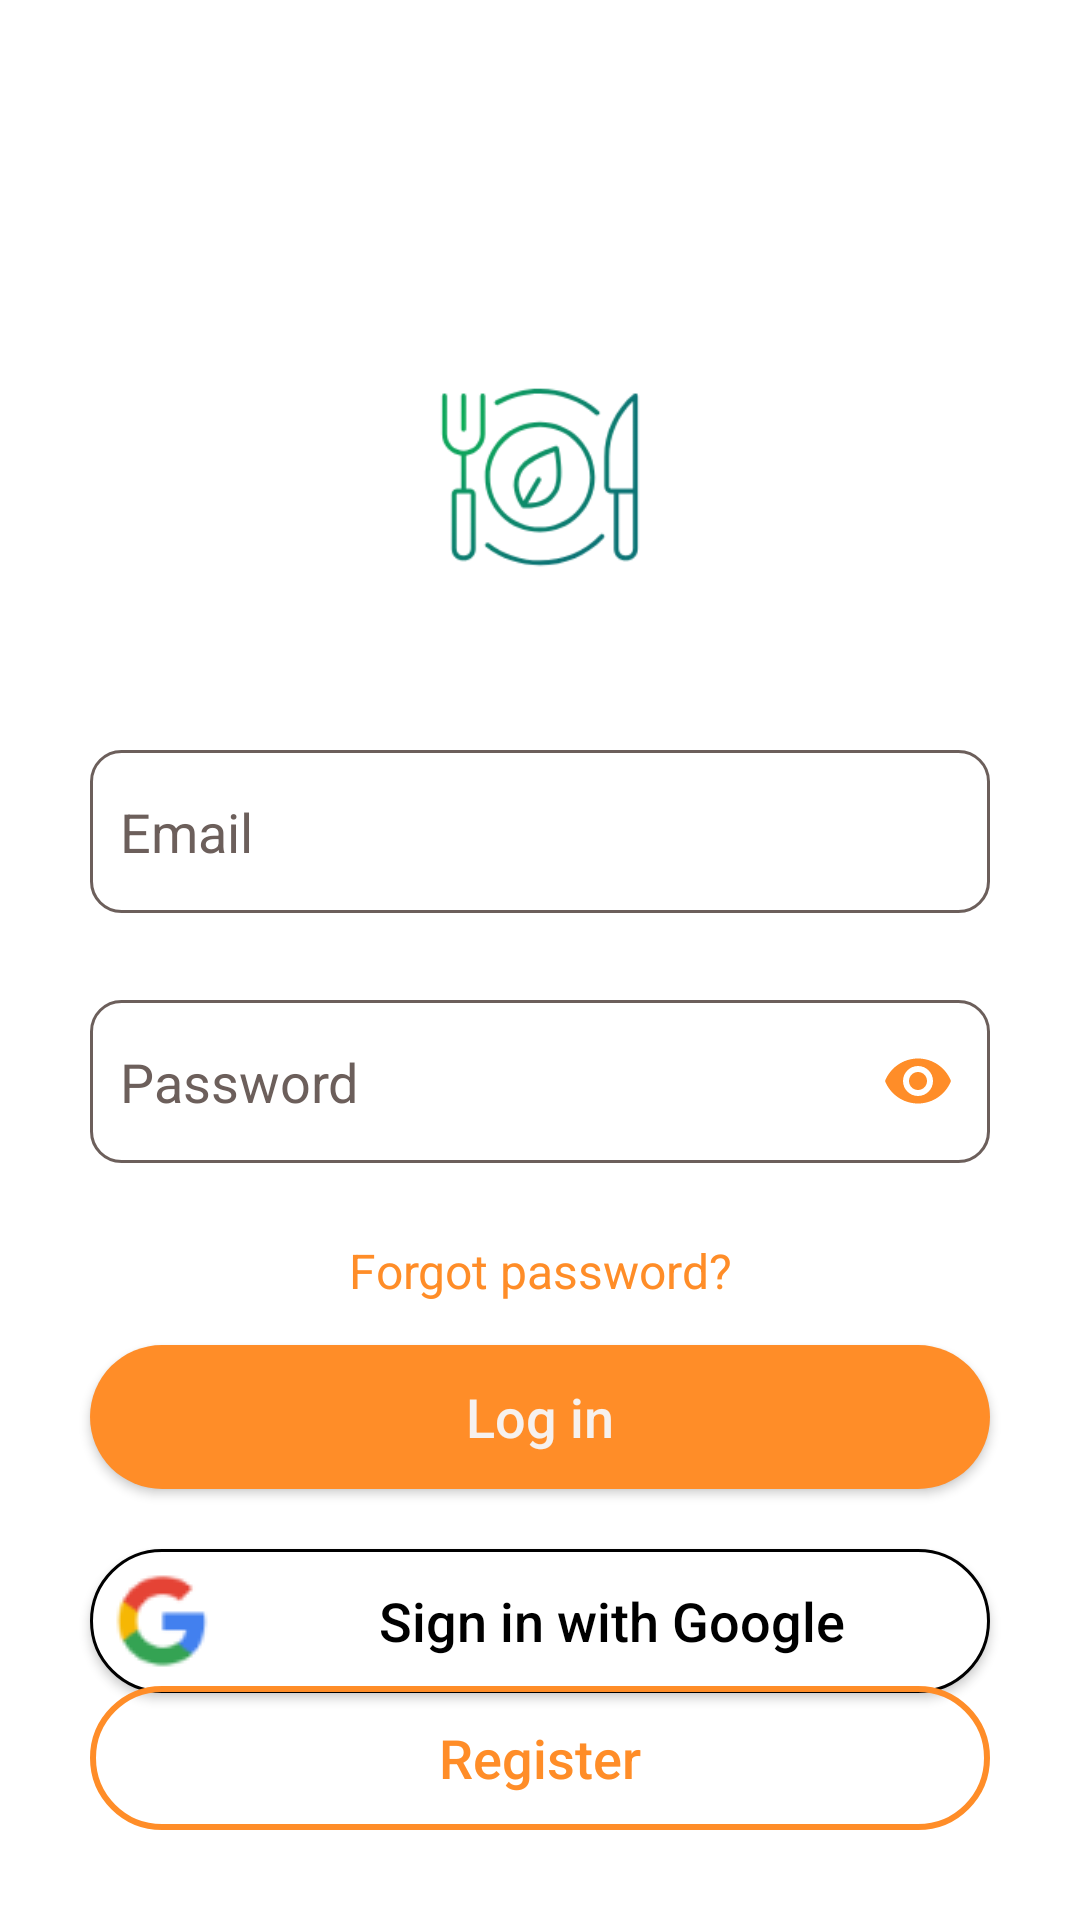

The Android layout XML behind this screen, and the referenced resources:
<!-- AndroidManifest.xml: application theme Theme.WaiYan_MealMate -->
<!-- res/layout/login_activity.xml -->
<?xml version="1.0" encoding="utf-8"?>
<androidx.constraintlayout.widget.ConstraintLayout xmlns:android="http://schemas.android.com/apk/res/android"
    android:layout_width="match_parent"
    android:layout_height="match_parent"
    android:background="@color/white"
    xmlns:app="http://schemas.android.com/apk/res-auto"
    xmlns:tools="http://schemas.android.com/tools"
    tools:context=".Login">

    <ImageView
        android:id="@+id/logo"
        android:layout_width="80dp"
        android:layout_height="80dp"
        android:src="@drawable/login_logo"
        android:layout_marginTop="120dp"
        app:layout_constraintTop_toTopOf="parent"
        app:layout_constraintStart_toStartOf="parent"
        app:layout_constraintEnd_toEndOf="parent"/>

    <EditText
        android:id="@+id/Email"
        android:layout_width="match_parent"
        android:layout_height="wrap_content"
        android:hint="Email"
        android:textColorHint="@color/brown"
        android:textSize="18sp"
        android:layout_marginStart="30dp"
        android:layout_marginEnd="30dp"
        app:layout_constraintTop_toBottomOf="@+id/logo"
        android:layout_marginTop="50dp"
        android:background="@drawable/edittext_design"/>

    <TextView
        android:id="@+id/emailError"
        android:layout_width="wrap_content"
        android:layout_height="wrap_content"
        android:textColor="@color/red"
        android:layout_margin="5dp"
        android:visibility="invisible"
        android:text="*Please enter email"
        app:layout_constraintStart_toStartOf="@+id/Email"
        app:layout_constraintTop_toBottomOf="@+id/Email"
        app:layout_constraintBottom_toTopOf="@+id/layout_password"/>

    <com.google.android.material.textfield.TextInputLayout
        android:layout_width="match_parent"
        android:layout_height="wrap_content"
        android:id="@+id/layout_password"
        app:layout_constraintTop_toBottomOf="@+id/emailError"
        android:layout_marginTop="5dp"
        app:passwordToggleTint="@color/orange"
        app:passwordToggleEnabled="true"
        app:hintEnabled="false">
            <EditText
            android:id="@+id/Password"
            android:layout_width="match_parent"
            android:layout_height="wrap_content"
            android:hint="Password"
            android:textColorHint="@color/brown"
            android:textSize="18sp"
            android:inputType="textPassword"
            android:layout_marginStart="30dp"
            android:layout_marginEnd="30dp"
            app:layout_constraintTop_toBottomOf="@+id/Email"
            android:layout_marginTop="20dp"
            android:background="@drawable/edittext_design"/>
    </com.google.android.material.textfield.TextInputLayout>

    <TextView
        android:id="@+id/errorMessage"
        android:layout_width="wrap_content"
        android:layout_height="wrap_content"
        android:visibility="invisible"
        android:textColor="@color/red"
        android:layout_marginStart="34dp"
        android:layout_marginTop="4dp"
        app:layout_constraintStart_toStartOf="@id/layout_password"
        app:layout_constraintBottom_toTopOf="@+id/forgetPassword"
        app:layout_constraintTop_toBottomOf="@+id/layout_password"/>

    <TextView
        android:id="@+id/forgetPassword"
        android:layout_width="match_parent"
        android:layout_height="wrap_content"
        android:text="Forgot password?"
        android:textColor="@color/orange"
        android:textAlignment="center"
        android:textSize="16sp"
        android:layout_marginTop="2dp"
        app:layout_constraintTop_toBottomOf="@id/errorMessage"/>

    <Button
        android:id="@+id/login"
        android:layout_width="match_parent"
        android:layout_height="wrap_content"
        android:text="Log in"
        android:textAllCaps="false"
        android:textColor="@color/milk"
        android:layout_marginStart="30dp"
        android:layout_marginEnd="30dp"
        android:textSize="18sp"
        android:layout_marginTop="14dp"
        android:background="@drawable/action_button_state"
        app:layout_constraintTop_toBottomOf="@+id/forgetPassword"/>

    <Button
        android:id="@+id/google_login"
        android:layout_width="match_parent"
        android:layout_height="wrap_content"
        android:text="Sign in with Google"
        android:textAllCaps="false"
        android:textColor="@color/black"
        android:layout_marginStart="30dp"
        android:layout_marginEnd="30dp"
        android:textSize="18sp"
        android:layout_marginTop="20dp"
        android:background="@drawable/google_login_state"
        android:drawableLeft="@drawable/google_icon"
        app:layout_constraintTop_toBottomOf="@+id/login"/>

    <Button
        android:id="@+id/register"
        android:layout_width="match_parent"
        android:layout_height="wrap_content"
        android:text="Register"
        android:textAllCaps="false"
        android:textColor="@drawable/register_button_text_state"
        android:layout_marginStart="30dp"
        android:layout_marginEnd="30dp"
        android:textSize="18sp"
        android:background="@drawable/register_button_state"
        android:layout_marginBottom="30dp"
        app:layout_constraintBottom_toBottomOf="parent"/>

</androidx.constraintlayout.widget.ConstraintLayout>
<!-- resources referenced by this layout -->
<resources>
  <color name="black">#FF000000</color>
  <color name="brown">#6C5F5B</color>
  <color name="milk">#F6F1EE</color>
  <color name="orange">#FF8D28</color>
  <color name="red">#F23122</color>
  <color name="white">#FFFFFFFF</color>
  <!-- drawable edittext_design (drawable) -->
  <?xml version="1.0" encoding="utf-8"?>
  <shape xmlns:android="http://schemas.android.com/apk/res/android">
      <stroke android:color="@color/brown" android:width="1dp" android:dashWidth="0dp" android:dashGap="0dp"/>
      <corners android:radius="10dp" />
      <padding android:bottom="15dp" android:left="10dp" android:right="10dp" android:top="15dp" />
  </shape>
  <!-- drawable google_login_state (drawable) -->
  <?xml version="1.0" encoding="utf-8"?>
  <selector xmlns:android="http://schemas.android.com/apk/res/android">
      <item android:state_pressed="true" android:drawable="@drawable/google_login_pressed"/>
      <item android:state_focused="true" android:drawable="@drawable/google_login_pressed"/>
      <item android:drawable="@drawable/google_login"/>
  </selector>
  <!-- drawable register_button_text_state (drawable) -->
  <?xml version="1.0" encoding="utf-8"?>
  <selector xmlns:android="http://schemas.android.com/apk/res/android">
      <item android:state_pressed="true" android:color="@color/milk"/>
      <item android:color="@color/orange"/>
  </selector>
  <style name="Theme.WaiYan_MealMate" parent="Base.Theme.WaiYan_MealMate" />
  <!-- drawable action_button_pressed (drawable) -->
  <?xml version="1.0" encoding="utf-8"?>
  <shape xmlns:android="http://schemas.android.com/apk/res/android">
      <solid android:color="@color/light_orange"/>
      <corners android:radius="50dp" />
      <padding android:bottom="10dp" android:left="10dp" android:right="10dp" android:top="10dp" />
  </shape>
  <!-- drawable action_button (drawable) -->
  <?xml version="1.0" encoding="utf-8"?>
  <shape xmlns:android="http://schemas.android.com/apk/res/android">
      <solid android:color="@color/orange"/>
      <corners android:radius="50dp" />
      <padding android:bottom="10dp" android:left="10dp" android:right="10dp" android:top="10dp" />
  </shape>
  <!-- drawable google_login_pressed (drawable) -->
  <?xml version="1.0" encoding="utf-8"?>
  <shape xmlns:android="http://schemas.android.com/apk/res/android">
      <solid android:color="@color/grey"/>
      <stroke android:color="@color/black" android:width="1dp"/>
      <corners android:radius="50dp"/>
  </shape>
  <!-- drawable google_login (drawable) -->
  <?xml version="1.0" encoding="utf-8"?>
  <shape xmlns:android="http://schemas.android.com/apk/res/android">
      <solid android:color="@color/white"/>
      <stroke android:color="@color/black" android:width="1dp"/>
      <corners android:radius="50dp"/>
  </shape>
  <!-- drawable register_button_pressed (drawable) -->
  <?xml version="1.0" encoding="utf-8"?>
  <shape xmlns:android="http://schemas.android.com/apk/res/android">
      <corners android:radius="50dp" />
      <solid android:color="@color/orange" />
      <padding android:bottom="10dp" android:left="10dp" android:right="10dp" android:top="10dp" />
  </shape>
  <!-- drawable register_button (drawable) -->
  <?xml version="1.0" encoding="utf-8"?>
  <shape xmlns:android="http://schemas.android.com/apk/res/android">
      <corners android:radius="50dp" />
      <stroke android:width="2dp" android:color="@color/orange" />
      <padding android:bottom="10dp" android:left="10dp" android:right="10dp" android:top="10dp" />
  </shape>
  <style name="Base.Theme.WaiYan_MealMate" parent="Theme.AppCompat.Light.NoActionBar">
          
      </style>
  <color name="light_orange">#EA8E3D</color>
  <color name="grey">#B8B5B5</color>
</resources>
